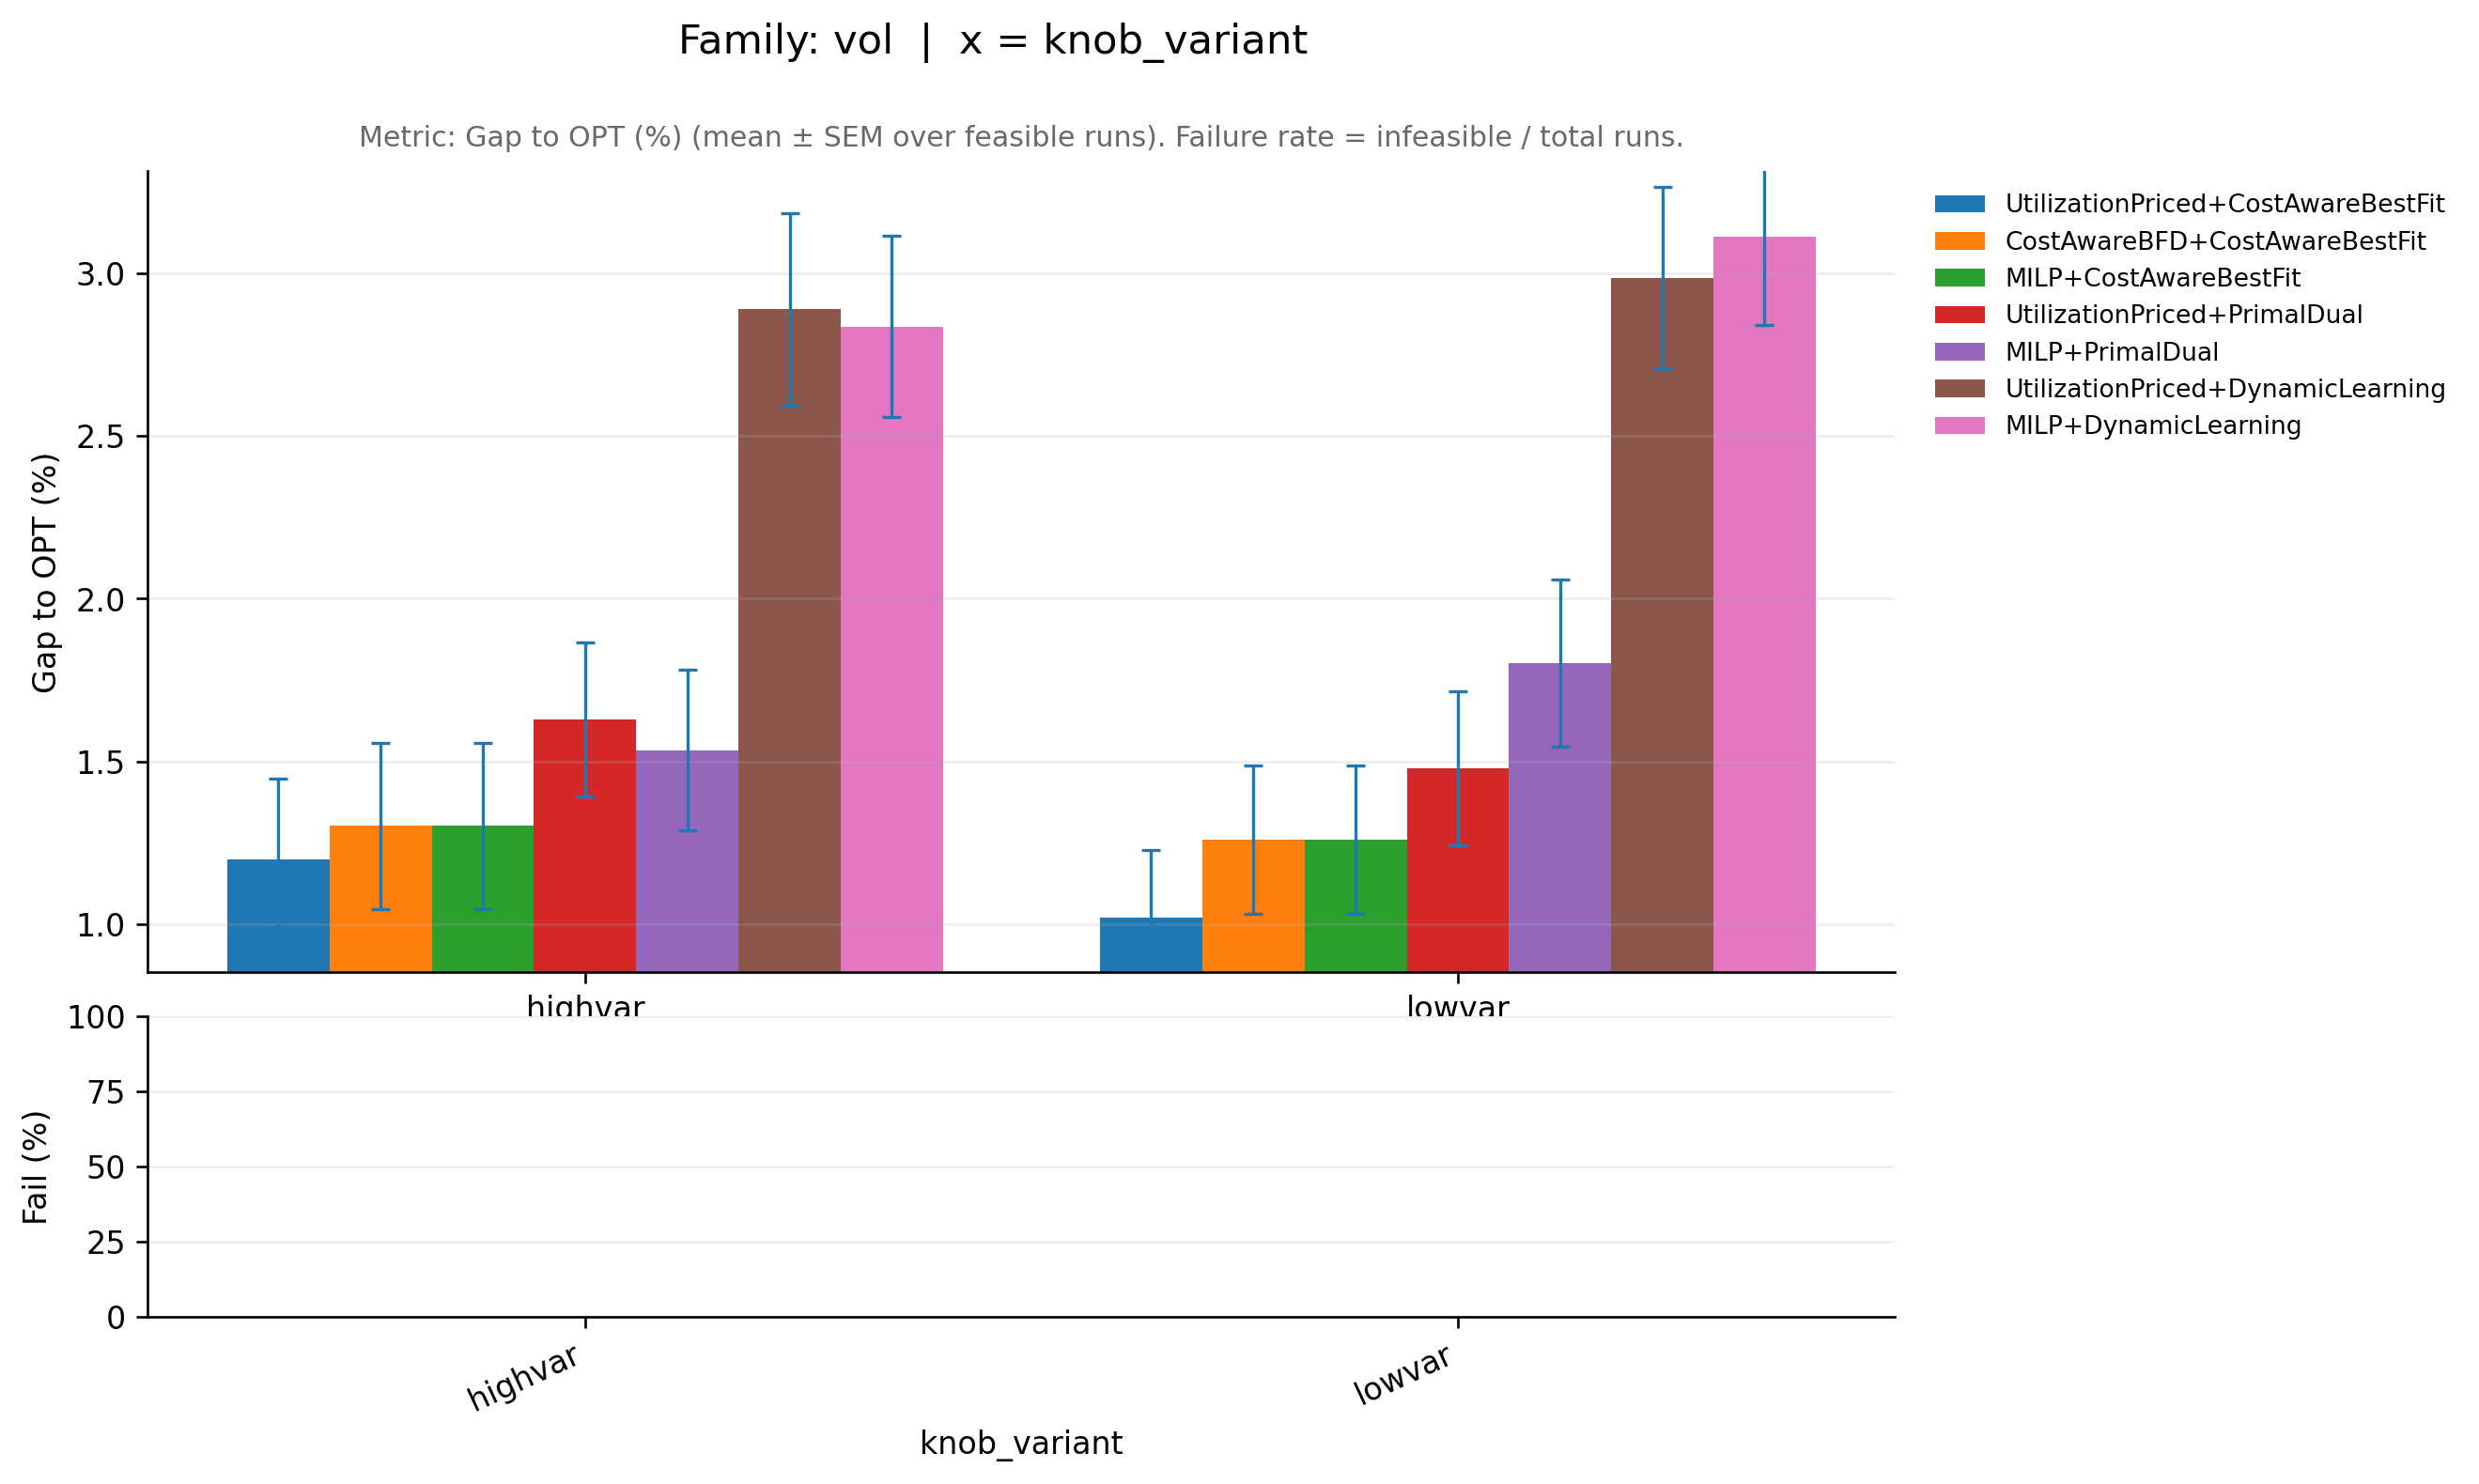

The data file committed next to this chart (first rows):
family_base, knob_variant, ratio_variant, pipeline, runs_total, infeasible_runs, feasible_runs, metric_mean, metric_sem, infeasible_rate, perf_mean, perf_sem, _x
vol, highvar, off20_on80, CostAwareBFD+CostAwareBestFit, 50, 0, 50, 1.013, 0.002551, 0.0, 1.301, 0.2551, highvar
vol, highvar, off20_on80, MILP+CostAwareBestFit, 50, 0, 50, 1.013, 0.002551, 0.0, 1.301, 0.2551, highvar
vol, highvar, off20_on80, MILP+DynamicLearning, 50, 0, 50, 1.028, 0.002786, 0.0, 2.837, 0.2786, highvar
vol, highvar, off20_on80, MILP+PrimalDual, 50, 0, 50, 1.015, 0.002466, 0.0, 1.534, 0.2466, highvar
vol, highvar, off20_on80, UtilizationPriced+CostAwareBestFit, 50, 0, 50, 1.012, 0.002493, 0.0, 1.198, 0.2493, highvar
vol, highvar, off20_on80, UtilizationPriced+DynamicLearning, 50, 0, 50, 1.029, 0.002952, 0.0, 2.89, 0.2952, highvar
vol, highvar, off20_on80, UtilizationPriced+PrimalDual, 50, 0, 50, 1.016, 0.002368, 0.0, 1.629, 0.2368, highvar
vol, lowvar, off20_on80, CostAwareBFD+CostAwareBestFit, 50, 0, 50, 1.013, 0.002281, 0.0, 1.258, 0.2281, lowvar
vol, lowvar, off20_on80, MILP+CostAwareBestFit, 50, 0, 50, 1.013, 0.002281, 0.0, 1.258, 0.2281, lowvar
vol, lowvar, off20_on80, MILP+DynamicLearning, 50, 0, 50, 1.031, 0.002706, 0.0, 3.113, 0.2706, lowvar
vol, lowvar, off20_on80, MILP+PrimalDual, 50, 0, 50, 1.018, 0.002566, 0.0, 1.802, 0.2566, lowvar
vol, lowvar, off20_on80, UtilizationPriced+CostAwareBestFit, 50, 0, 50, 1.01, 0.002077, 0.0, 1.019, 0.2077, lowvar
vol, lowvar, off20_on80, UtilizationPriced+DynamicLearning, 50, 0, 50, 1.03, 0.00279, 0.0, 2.986, 0.279, lowvar
vol, lowvar, off20_on80, UtilizationPriced+PrimalDual, 50, 0, 50, 1.015, 0.002363, 0.0, 1.479, 0.2363, lowvar
